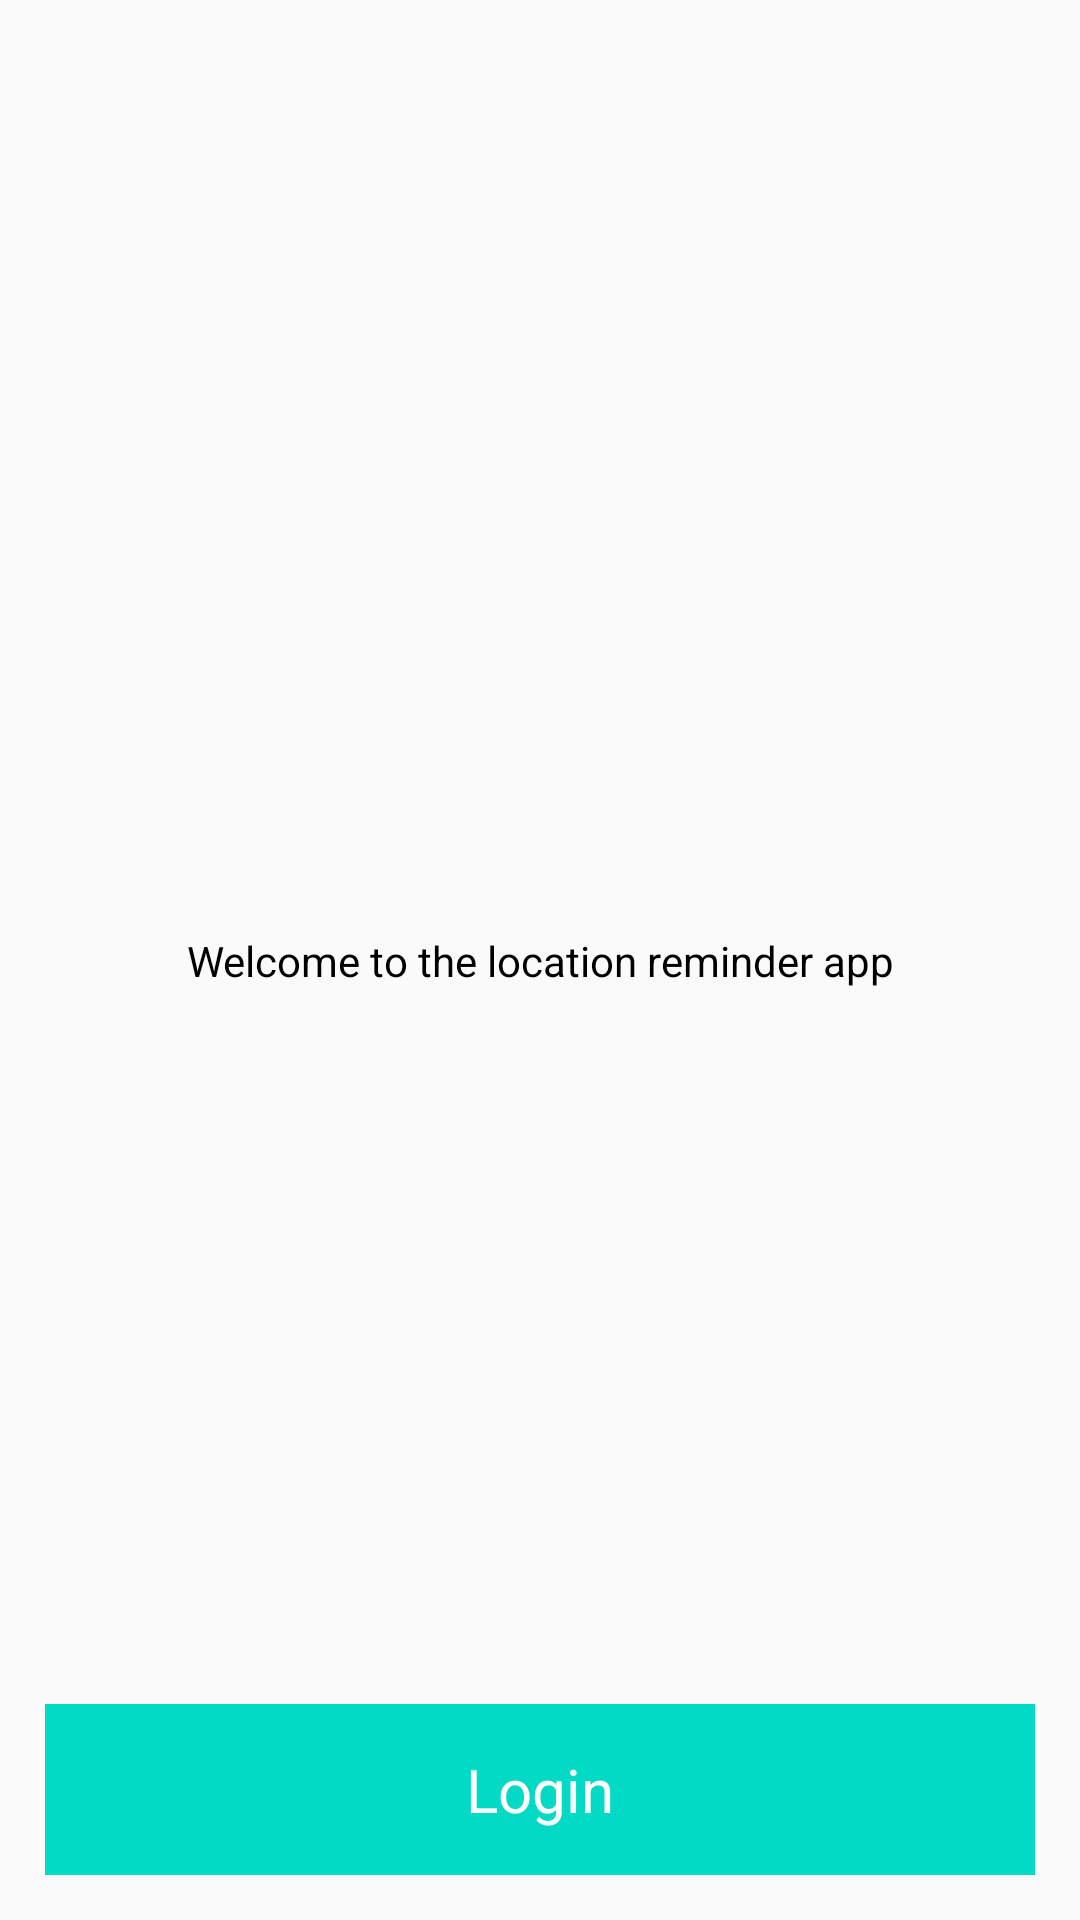

Reconstruct the res/layout file that produces this screen, plus the resources it refers to.
<!-- AndroidManifest.xml: application theme AppTheme -->
<!-- res/layout/activity_authentication.xml -->
<?xml version="1.0" encoding="utf-8"?>
<layout xmlns:android="http://schemas.android.com/apk/res/android"
    xmlns:app="http://schemas.android.com/apk/res-auto"
    xmlns:tools="http://schemas.android.com/tools">
<androidx.constraintlayout.widget.ConstraintLayout
    android:layout_width="match_parent"
    android:layout_height="match_parent"
    tools:context=".authentication.AuthenticationActivity">

    <TextView
        android:layout_width="wrap_content"
        android:layout_height="wrap_content"
        android:text="@string/welcome_to_the_location_reminder_app"
        android:textColor="@color/black"
        android:textSize="@dimen/text_size_large"
        app:layout_constraintBottom_toBottomOf="parent"
        app:layout_constraintEnd_toEndOf="parent"
        app:layout_constraintStart_toStartOf="parent"
        app:layout_constraintTop_toTopOf="parent" />

    <TextView
        android:id="@+id/auth_button"
        android:text="Login"
        app:layout_constraintBottom_toBottomOf="parent"
        app:layout_constraintEnd_toEndOf="parent"
        app:layout_constraintStart_toStartOf="parent"
        style="@style/main_btn" />

</androidx.constraintlayout.widget.ConstraintLayout>
</layout>
<!-- resources referenced by this layout -->
<resources>
  <string name="welcome_to_the_location_reminder_app">Welcome to the location reminder app</string>
  <style name="main_btn">
          <item name="android:layout_width">match_parent</item>
          <item name="android:layout_height">wrap_content</item>
          <item name="android:background">@color/colorAccent</item>
          <item name="android:gravity">center</item>
          <item name="android:textColor">@color/white</item>
          <item name="android:textSize">20sp</item>
          <item name="android:layout_margin">15dp</item>
          <item name="android:padding">15dp</item>
      </style>
  <style name="AppTheme" parent="Theme.AppCompat.Light.DarkActionBar">
          
          <item name="colorPrimary">@color/colorPrimary</item>
          <item name="colorPrimaryDark">@color/colorPrimaryDark</item>
          <item name="colorAccent">@color/colorAccent</item>
      </style>
  <!-- not gathered from this repository: default colours our renderer supplied (Android Studio template values) -->
  <color name="black">#FF000000</color>
  <color name="white">#FFFFFFFF</color>
  <color name="colorPrimary">#FF6200EE</color>
  <color name="colorPrimaryDark">#FF3700B3</color>
  <color name="colorAccent">#FF03DAC5</color>
</resources>
